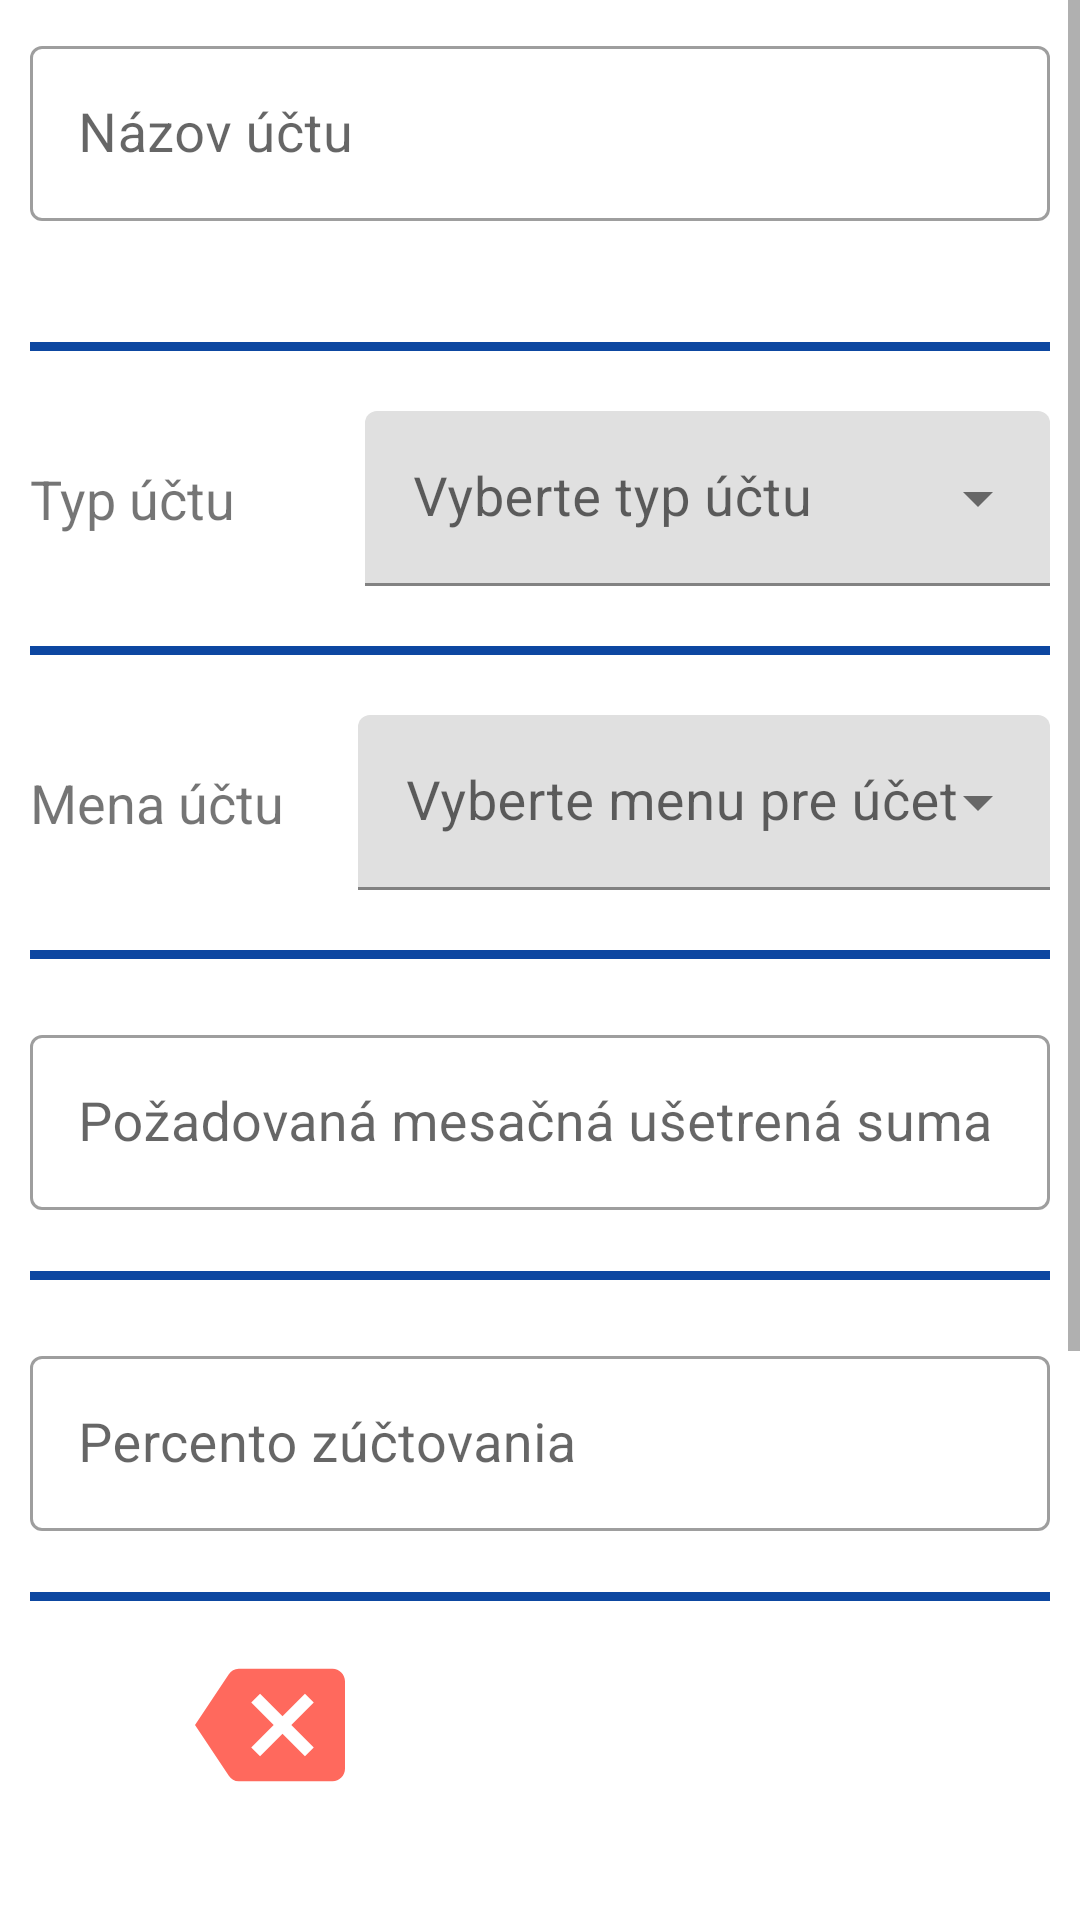

Android layout source for this screen:
<!-- AndroidManifest.xml: application theme Theme.Prehladova_aplikacia -->
<!-- res/layout/pridaj_novy_ucet_fragment.xml -->
<?xml version="1.0" encoding="utf-8"?>
<androidx.constraintlayout.widget.ConstraintLayout xmlns:android="http://schemas.android.com/apk/res/android"
    android:layout_width="match_parent"
    android:layout_height="match_parent"
    xmlns:app="http://schemas.android.com/apk/res-auto"
    android:id="@+id/pridaj_novy_ucet_fragment_root_layout"
    android:layout_margin="10dp"
    >

    <ScrollView
        android:id="@+id/pridaj_novy_ucet_fragment_scroll_view"
        android:layout_width="match_parent"
        android:layout_height="match_parent"
        android:layout_marginBottom="100dp">

        <LinearLayout
            android:layout_width="match_parent"
            android:layout_height="match_parent"
            android:orientation="vertical">

            <com.google.android.material.textfield.TextInputLayout
                android:id="@+id/pridaj_novy_ucet_fragment_nazov_layout"
                style="@style/Widget.MaterialComponents.TextInputLayout.OutlinedBox"
                android:layout_width="match_parent"
                android:layout_height="wrap_content"
                app:errorEnabled="true"
                android:layout_margin="10dp"
                >

                <com.google.android.material.textfield.TextInputEditText
                    android:id="@+id/pridaj_novy_ucet_fragment_nazov"
                    android:layout_width="match_parent"
                    android:layout_height="wrap_content"
                    android:hint="@string/pridaj_novy_ucet_nazov"
                    android:maxLength="50"
                    android:textSize="18dp"
                    android:textColor="@color/black"
                    android:inputType="text" />

            </com.google.android.material.textfield.TextInputLayout>


            <View
                android:layout_width="match_parent"
                android:layout_height="3dp"
                android:background="@color/blue_900"
                android:layout_margin="10dp"/>

            <LinearLayout
                android:layout_width="match_parent"
                android:layout_height="wrap_content"
                android:id="@+id/pridaj_novy_ucet_fragment_typ_layout"
                android:weightSum="5"
                android:orientation="horizontal"
                android:layout_margin="10dp">

                <TextView
                    android:layout_width="wrap_content"
                    android:layout_height="wrap_content"
                    android:id="@+id/pridaj_novy_ucet_fragment_typ_text"
                    android:text="@string/pridaj_novy_ucet_typ_uctu"
                    android:textSize="18dp"
                    android:layout_gravity="center"
                    android:layout_weight="1"/>

                <com.google.android.material.textfield.TextInputLayout
                    android:id="@+id/pridaj_novy_ucet_fragment_typ_spinner_layout"
                    android:layout_width="wrap_content"
                    android:layout_height="wrap_content"
                    android:layout_weight="4"
                    android:hint="@string/pridaj_novy_ucet_vyberte_typ_uctu"
                    style="@style/Widget.MaterialComponents.TextInputLayout.FilledBox.ExposedDropdownMenu" >

                    <AutoCompleteTextView
                        android:id="@+id/pridaj_novy_ucet_fragment_typ_spinner"
                        android:layout_width="match_parent"
                        android:layout_height="wrap_content"
                        android:inputType="none"
                        android:textSize="18dp"
                        />

                </com.google.android.material.textfield.TextInputLayout>

            </LinearLayout>


            <View
                android:id="@+id/pridaj_novy_ucet_fragment_oddelenie_pod_je_hlavny"
                android:layout_width="match_parent"
                android:layout_height="3dp"
                android:background="@color/blue_900"
                android:layout_margin="10dp"/>

            <LinearLayout
                android:layout_width="match_parent"
                android:layout_height="wrap_content"
                android:id="@+id/pridaj_novy_ucet_fragment_mena_layout"
                android:weightSum="8"
                android:orientation="horizontal"
                android:layout_margin="10dp">

                <TextView
                    android:layout_width="wrap_content"
                    android:layout_height="wrap_content"
                    android:id="@+id/pridaj_novy_ucet_fragment_mena_text"
                    android:text="@string/pridaj_novy_ucet_mena_uctu"
                    android:textSize="18dp"
                    android:layout_gravity="center"
                    android:layout_weight="1"/>

                <com.google.android.material.textfield.TextInputLayout
                    android:id="@+id/pridaj_novy_ucet_fragment_mena_spinner_layout"
                    android:layout_width="wrap_content"
                    android:layout_height="wrap_content"
                    android:layout_weight="7"
                    android:hint="@string/pridaj_novy_ucet_vyberte_mena_uctu"
                    style="@style/Widget.MaterialComponents.TextInputLayout.FilledBox.ExposedDropdownMenu" >

                    <AutoCompleteTextView
                        android:id="@+id/pridaj_novy_ucet_fragment_mena_spinner"
                        android:layout_width="match_parent"
                        android:layout_height="wrap_content"
                        android:inputType="none"
                        android:textSize="18dp"
                        />

                </com.google.android.material.textfield.TextInputLayout>

            </LinearLayout>

            <View
                android:layout_width="match_parent"
                android:layout_height="3dp"
                android:background="@color/blue_900"
                android:layout_margin="10dp"/>

            <com.google.android.material.textfield.TextInputLayout
                android:id="@+id/pridaj_novy_ucet_fragment_odlozena_suma_layout"
                style="@style/Widget.MaterialComponents.TextInputLayout.OutlinedBox"
                android:layout_width="match_parent"
                android:layout_height="wrap_content"
                app:errorEnabled="true"
                android:layout_margin="10dp"
                >

                <com.google.android.material.textfield.TextInputEditText
                    android:id="@+id/pridaj_novy_ucet_fragment_odlozena_suma"
                    android:layout_width="match_parent"
                    android:layout_height="wrap_content"
                    android:hint="@string/pridaj_novy_ucet_usetrena_suma"
                    android:maxLength="10"
                    android:textSize="18dp"
                    android:textColor="@color/black"
                    android:inputType="numberDecimal" />

                <View
                    android:layout_width="match_parent"
                    android:layout_height="3dp"
                    android:background="@color/blue_900" />


            </com.google.android.material.textfield.TextInputLayout>

            <com.google.android.material.textfield.TextInputLayout
                android:id="@+id/pridaj_novy_ucet_fragment_percento_zuctovania_layout"
                style="@style/Widget.MaterialComponents.TextInputLayout.OutlinedBox"
                android:layout_width="match_parent"
                android:layout_height="wrap_content"
                app:errorEnabled="true"
                android:layout_margin="10dp"
                >

                <com.google.android.material.textfield.TextInputEditText
                    android:id="@+id/pridaj_novy_ucet_fragment_percento_zuctovania"
                    android:layout_width="match_parent"
                    android:layout_height="wrap_content"
                    android:hint="@string/pridaj_novy_ucet_percento_zuctovania"
                    android:maxLength="10"
                    android:textSize="18dp"
                    android:textColor="@color/black"
                    android:inputType="numberDecimal" />

                <View
                    android:layout_width="match_parent"
                    android:layout_height="3dp"
                    android:background="@color/blue_900" />

            </com.google.android.material.textfield.TextInputLayout>


            <com.google.android.material.textfield.TextInputLayout
                android:id="@+id/pridaj_novy_ucet_fragment_poplatok_za_vedenie_layout"
                style="@style/Widget.MaterialComponents.TextInputLayout.OutlinedBox"
                android:layout_width="match_parent"
                android:layout_height="wrap_content"
                app:errorEnabled="true"
                android:layout_margin="10dp">

                <com.google.android.material.textfield.TextInputEditText
                    android:id="@+id/pridaj_novy_ucet_fragment_poplatok_za_vedenie"
                    android:layout_width="match_parent"
                    android:layout_height="wrap_content"
                    android:hint="@string/pridaj_novy_ucet_poplatok_za_ucet"
                    android:maxLength="6"
                    android:textSize="18dp"
                    android:textColor="@color/black"
                    android:inputType="numberDecimal" />

            </com.google.android.material.textfield.TextInputLayout>
        </LinearLayout>
    </ScrollView>


    <LinearLayout
        android:layout_width="match_parent"
        android:layout_height="wrap_content"
        android:orientation="horizontal"
        android:weightSum="2"
        android:layout_marginBottom="30dp"
        app:layout_constraintTop_toBottomOf="@id/pridaj_novy_ucet_fragment_scroll_view"
        app:layout_constraintEnd_toEndOf="parent"
        app:layout_constraintStart_toStartOf="parent"
        app:layout_constraintBottom_toBottomOf="parent">

        <ImageButton
            android:id="@+id/pridaj_novy_ucet_fragment_button_back"
            android:layout_width="0dp"
            android:layout_height="wrap_content"
            android:layout_weight="1"
            android:src="@drawable/ic_back"
            android:backgroundTint="@color/white"
            app:tint="@color/nok_color"/>

        <ImageButton
            android:id="@+id/pridaj_novy_ucet_fragment_button_vytvor"
            android:layout_width="0dp"
            android:layout_height="wrap_content"
            android:layout_weight="1"
            android:src="@drawable/ic_save"
            android:backgroundTint="@color/white"
            app:tint="@color/blue_900"/>
    </LinearLayout>

</androidx.constraintlayout.widget.ConstraintLayout>
<!-- resources referenced by this layout -->
<resources>
  <color name="black">#FF000000</color>
  <color name="blue_900">#0D47A1</color>
  <color name="nok_color">#FF695D</color>
  <color name="white">#FFFFFFFF</color>
  <!-- drawable ic_back (drawable) -->
  <vector android:autoMirrored="true" android:height="50dp"
      android:tint="?attr/colorControlNormal" android:viewportHeight="24"
      android:viewportWidth="24" android:width="50dp" xmlns:android="http://schemas.android.com/apk/res/android">
      <path android:fillColor="@android:color/white" android:pathData="M22,3L7,3c-0.69,0 -1.23,0.35 -1.59,0.88L0,12l5.41,8.11c0.36,0.53 0.9,0.89 1.59,0.89h15c1.1,0 2,-0.9 2,-2L24,5c0,-1.1 -0.9,-2 -2,-2zM19,15.59L17.59,17 14,13.41 10.41,17 9,15.59 12.59,12 9,8.41 10.41,7 14,10.59 17.59,7 19,8.41 15.41,12 19,15.59z"/>
  </vector>
  <string name="pridaj_novy_ucet_mena_uctu">Mena účtu</string>
  <string name="pridaj_novy_ucet_nazov">Názov účtu</string>
  <string name="pridaj_novy_ucet_percento_zuctovania">Percento zúčtovania</string>
  <string name="pridaj_novy_ucet_poplatok_za_ucet">Mesačný poplatok za vedenie účtu</string>
  <string name="pridaj_novy_ucet_typ_uctu">Typ účtu</string>
  <string name="pridaj_novy_ucet_usetrena_suma">Požadovaná mesačná ušetrená suma</string>
  <string name="pridaj_novy_ucet_vyberte_mena_uctu">Vyberte menu pre účet</string>
  <string name="pridaj_novy_ucet_vyberte_typ_uctu">Vyberte typ účtu</string>
  <style name="Theme.Prehladova_aplikacia" parent="Theme.MaterialComponents.Light.NoActionBar">
          
          <item name="colorPrimary">@color/blue_900</item>
          <item name="colorPrimaryVariant">@color/blue_800</item>
          <item name="colorOnPrimary">@color/black</item>
          
          <item name="colorSecondary">@color/blue_900</item>
          <item name="colorSecondaryVariant">@color/blue_800</item>
          <item name="colorOnSecondary">@color/black</item>
          
          <item name="android:statusBarColor" tools:targetApi="l">?attr/colorPrimaryVariant</item>
          
      </style>
  <color name="blue_800">#1565C0</color>
</resources>
